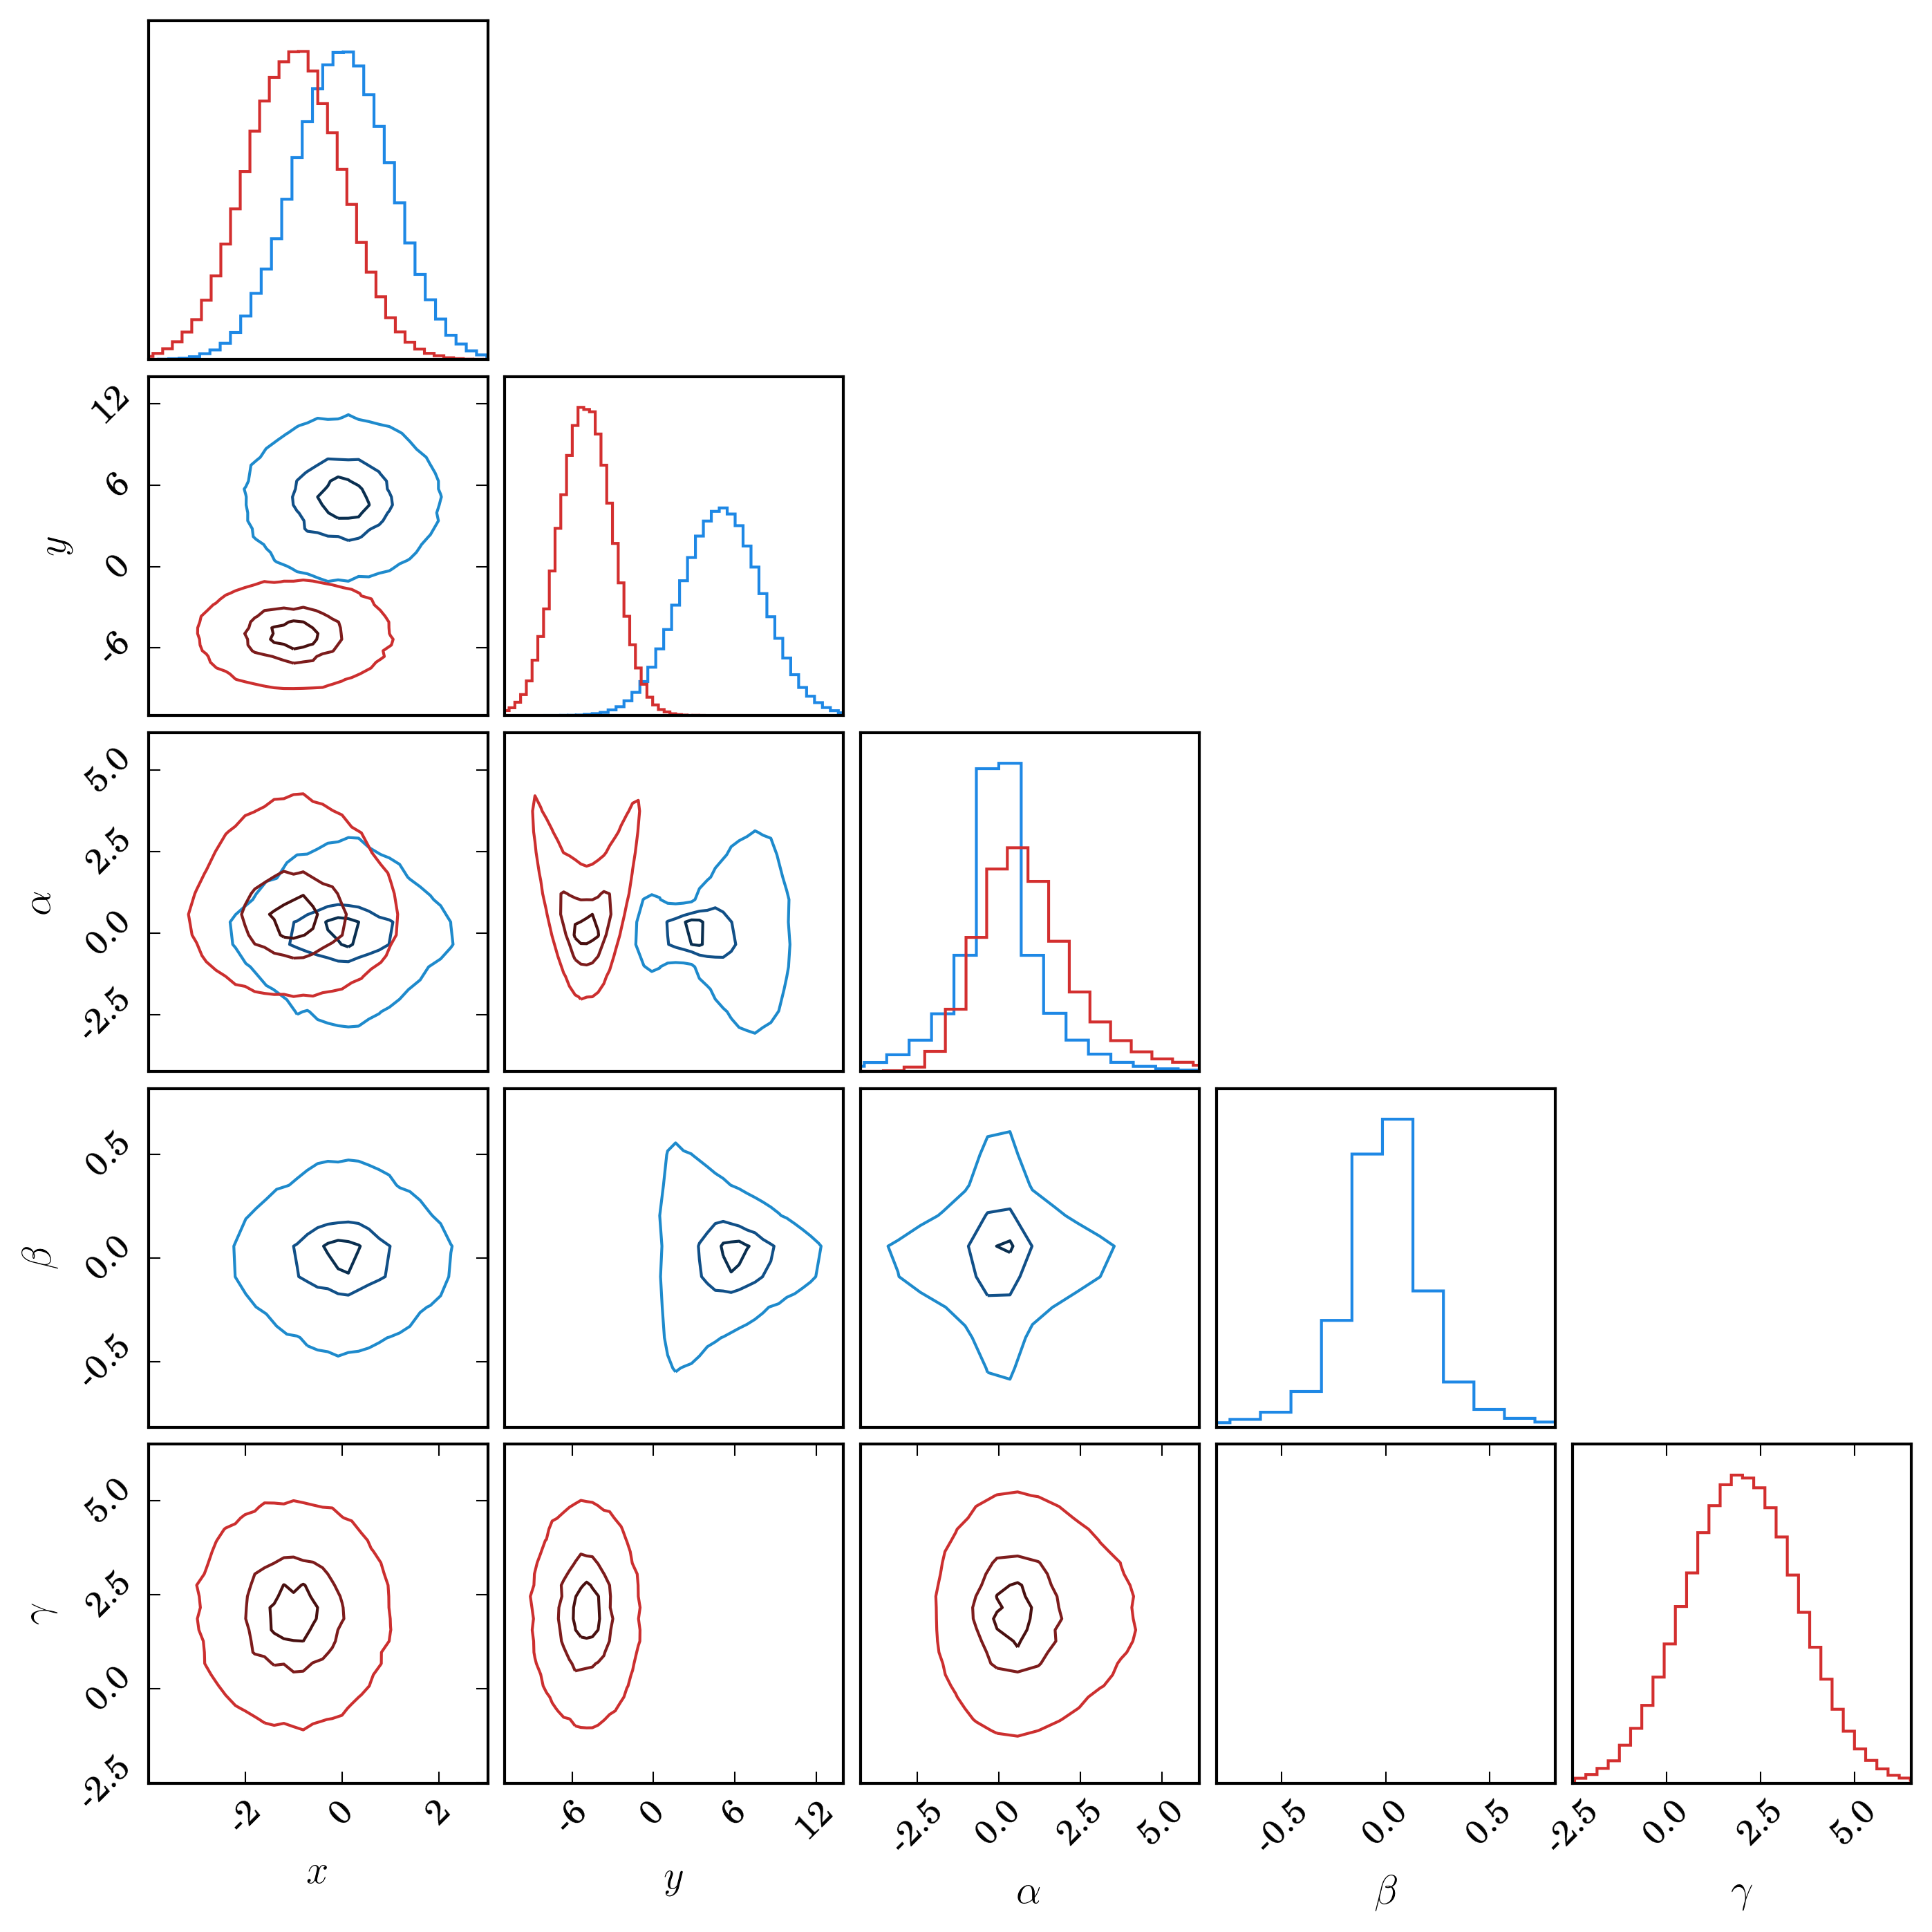

Python code for this plot:
import numpy as np
from chain import ChainConsumer


class DemoTwoDisjointChains:
    r""" The multiple chain demo for Chain Consumer. Dummy class used to get documentation caught by ``sphinx-apidoc``,
    it servers no other purpose.

    Running this file in python creates two random data sets, representing two separate chains, *for two separate models*.

    It is sometimes the case that we wish to compare models which have partially overlapping parameters. For example,
    we might fit a framework which depends has cosmology dependend on :math:`\Omega_m` and :math:`\Omega_\Lambda`, where we
    assume :math:`w = 1`. Alternatively, we might assume flatness, and therefore fix :math:`\Omega_\Lambda` but instead
    vary the equation of state :math:`w`. The good news is, you can visualise them both at once!


    The second thing we do is create a consumer, and load both chains into it. As we have different parameters for each
    chain we supply the right parameters for each chain. The plot for this is saved to the png file below:

    .. figure::     ../dessn/chain/demoTwoDisjointChains.png
        :align:     center

    """
    def __init__(self):
        pass

if __name__ == "__main__":
    ndim, nsamples = 4, 200000
    np.random.seed(0)

    data = np.random.randn(nsamples, ndim)
    data[:, 2] += data[:, 1] * data[:, 2]
    data[:, 1] = data[:, 1] * 3 + 5
    data[:, 3] /= (np.abs(data[:, 1]) + 1)

    data2 = np.random.randn(nsamples, ndim)
    data2[:, 0] -= 1
    data2[:, 2] += data2[:, 1]**2
    data2[:, 1] = data2[:, 1] * 2 - 5
    data2[:, 3] = data2[:, 3] * 1.5 + 2

    # If you pass in parameter labels and only one chain, you can also get parameter bounds
    c = ChainConsumer()
    c.add_chain(data, parameters=["$x$", "$y$", r"$\alpha$", r"$\beta$"])
    c.add_chain(data2, parameters=["$x$", "$y$", r"$\alpha$", r"$\gamma$"])
    c.plot(figsize="page", display=True, filename="demoTwoDisjointChains.png")
